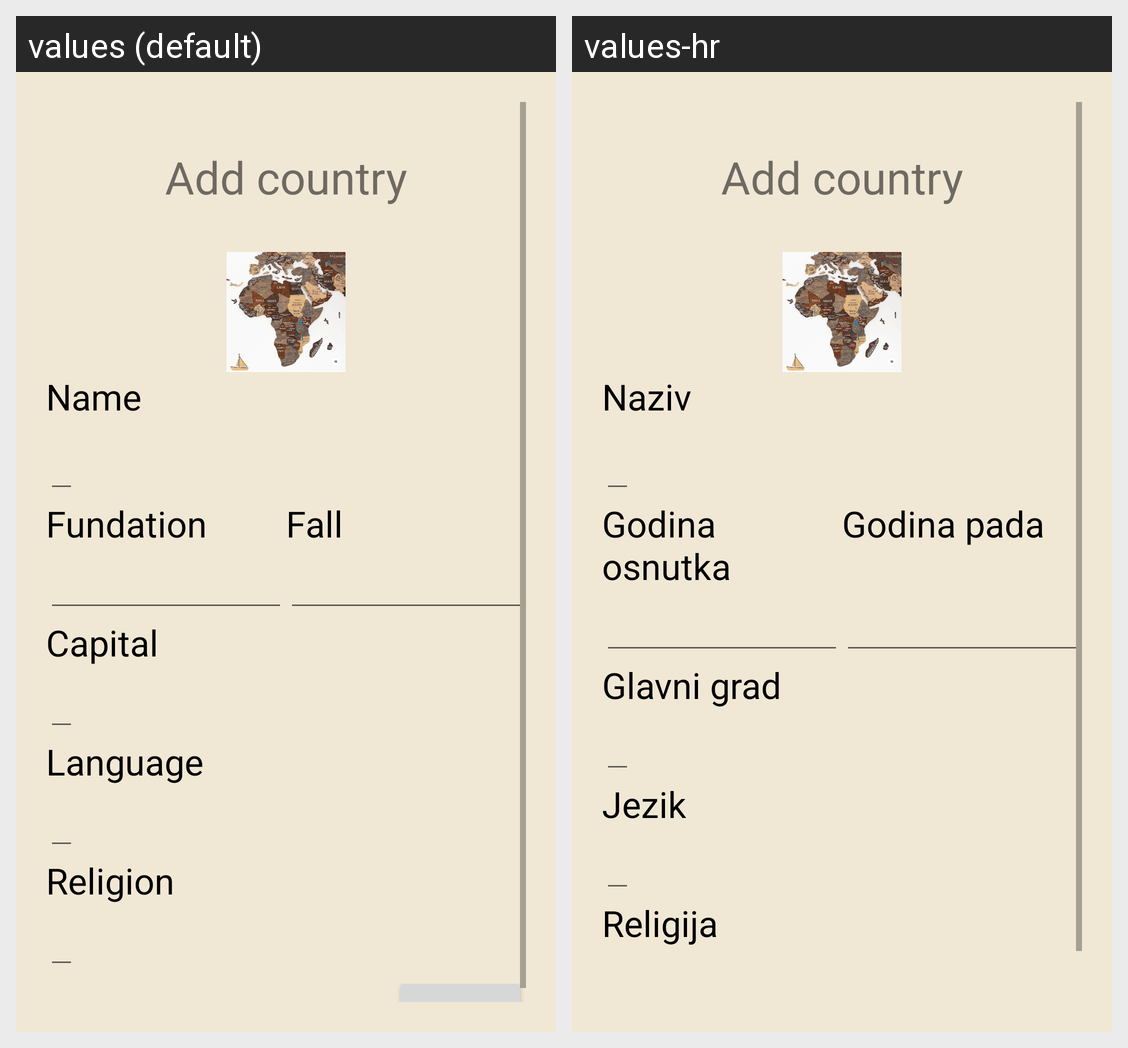

This grid shows one Android layout under two languages. Give, for every string resource on the screen, its name, the default text and each shown locale's text.
Android screen res/layout/fragment_add.xml rendered under 2 locales, left to right: values (default), values-hr. Device: Nexus 5 (rendered at 1080×1920; each locale shown at half size, 540×960, under a caption strip naming it); theme Theme.CountryApp.
Strings drawn on this screen, with the default value and each locale's value (text and hints the layout hard-codes, and strings that could not be matched under every locale, appear in the picture but are not listed):

name
  values: Name
  values-hr: Naziv

fundation
  values: Fundation
  values-hr: Godina osnutka

fall
  values: Fall
  values-hr: Godina pada

capital
  values: Capital
  values-hr: Glavni grad

language
  values: Language
  values-hr: Jezik

religion
  values: Religion
  values-hr: Religija
